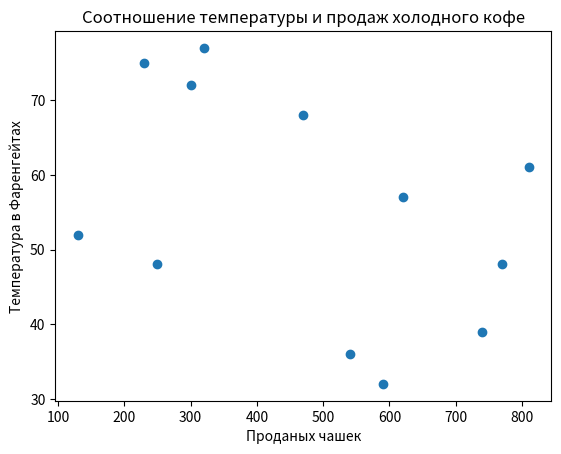

This figure's Python source:
#!/usr/bin/env python
# -*- coding: utf-8 -*-
import matplotlib.pyplot as plt

X = [590, 540, 740, 130, 810, 300, 320, 230, 470, 620, 770, 250]
Y = [32, 36, 39, 52, 61, 72, 77, 75, 68, 57, 48, 48]

plt.title('Соотношение температуры и продаж холодного кофе')
plt.xlabel('Проданых чашек')
plt.ylabel('Температура в Фаренгейтах')
plt.scatter(X,Y)
plt.show()
